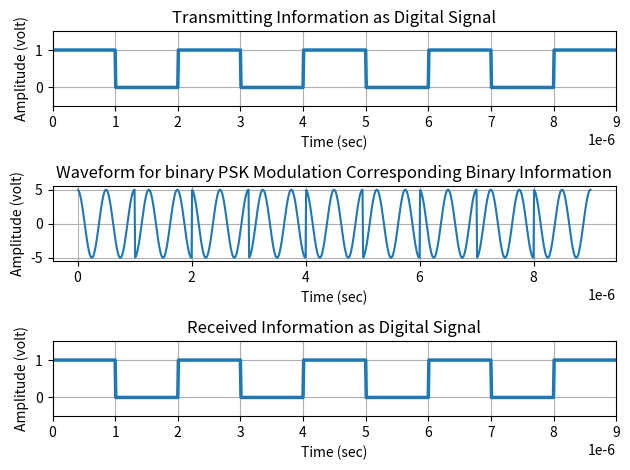

Here is the Python script that generated this plot:
import numpy as np
import matplotlib.pyplot as plt

x = np.array([1, 0, 1, 0, 1, 0, 1, 0, 1])
bp = 0.000001
print('Binary Information at transmitter:')
print(x)

# Representation of Transmitting binary information as digital signal
bit = np.array([])
for bit_value in x:
    if bit_value == 1:
        se = np.ones(100)
    else:
        se = np.zeros(100)
    bit = np.concatenate((bit, se))

t1 = np.arange(bp / 100, 100 * len(x) * (bp / 100) + bp / 100, bp / 100)

plt.subplot(311)
plt.plot(t1, bit, linewidth=2.5)
plt.grid(True)
plt.axis([0, bp * len(x), -0.5, 1.5])
plt.ylabel('Amplitude (volt)')
plt.xlabel('Time (sec)')
plt.title('Transmitting Information as Digital Signal')

# Binary PSK Modulation
A = 5
br = 1 / bp
f = br * 2
t2 = np.arange(bp / 99, bp + bp / 99, bp / 99)
m = np.array([])
for bit_value in x:
    if bit_value == 1:
        y = A * np.cos(2 * np.pi * f * t2)
    else:
        y = A * np.cos(2 * np.pi * f * t2 + np.pi)
    m = np.concatenate((m, y))

t3 = np.arange(bp / 99, bp * len(x) , bp / 99)
plt.subplot(312)
plt.plot(t3, m)
plt.grid(True)
plt.xlabel('Time (sec)')
plt.ylabel('Amplitude (volt)')
plt.title('Waveform for binary PSK Modulation Corresponding Binary Information')

# Binary PSK Demodulation
mn = np.array([])
for n in range(len(m) // len(t2)):
    t = np.arange(bp / 99, bp + bp / 99, bp / 99)
    y = np.cos(2 * np.pi * f * t)

    mm = y * m[(n * len(t2)):((n + 1) * len(t2))]

    z = np.trapz(mm, t)

    zz = round((2 * z / bp))

    if zz > 0:
        a = 1
    else:
        a = 0
    mn = np.append(mn, a)

print('Binary Information at Receiver:')
print(mn)

# Representation of Binary Data Into Digital Signal
bit = np.array([])
for bit_value in mn:
    if bit_value == 1:
        se = np.ones(100)
    else:
        se = np.zeros(100)
    bit = np.concatenate((bit, se))

t4 = np.arange(bp / 100, 100 * len(mn) * (bp / 100) + bp / 100, bp / 100)

plt.subplot(313)
plt.plot(t4, bit, linewidth=2.5)
plt.grid(True)
plt.axis([0, bp * len(mn), -0.5, 1.5])
plt.ylabel('Amplitude (volt)')
plt.xlabel('Time (sec)')
plt.title('Received Information as Digital Signal')

plt.tight_layout()
plt.show()
